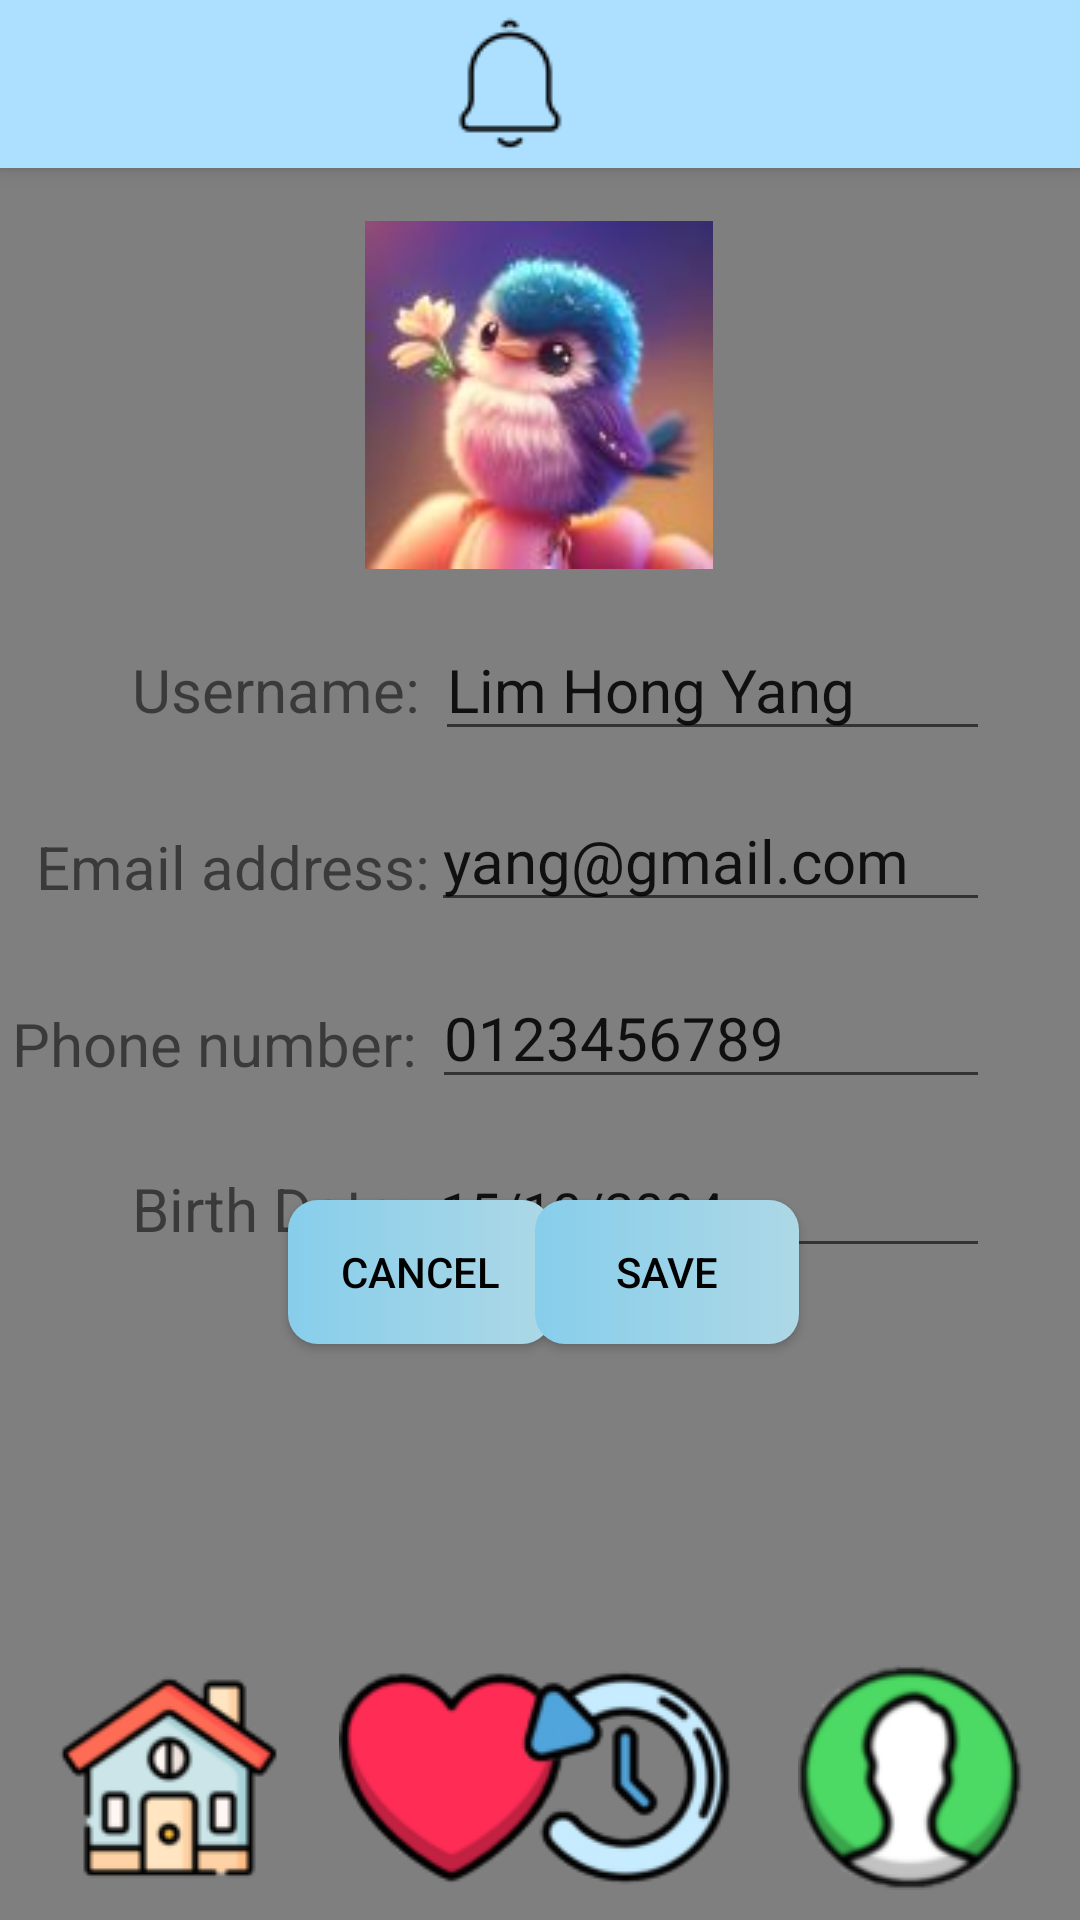

Android layout source for this screen:
<!-- AndroidManifest.xml: application theme Theme.Design.Light.NoActionBar -->
<!-- res/layout/edit_profile.xml -->
<?xml version="1.0" encoding="utf-8"?>
<androidx.constraintlayout.widget.ConstraintLayout xmlns:android="http://schemas.android.com/apk/res/android"
    xmlns:app="http://schemas.android.com/apk/res-auto"
    xmlns:tools="http://schemas.android.com/tools"
    android:layout_width="match_parent"
    android:layout_height="match_parent"
    tools:context=".edit_profile">

    <include
        android:id="@+id/topnavi"
        layout="@layout/topnavi"/>

    <include
        layout="@layout/background"
        tools:layout_editor_absoluteX="16dp"
        tools:layout_editor_absoluteY="5dp" />

    <TextView
        android:id="@+id/textView12"
        android:layout_width="wrap_content"
        android:layout_height="wrap_content"
        android:layout_marginStart="60dp"
        android:layout_marginTop="15dp"
        android:text="Booking App"
        android:textSize="24dp"
        app:layout_constraintStart_toStartOf="parent"
        app:layout_constraintTop_toTopOf="parent" />

    <ImageView
        android:id="@+id/imageView3"
        android:layout_width="wrap_content"
        android:layout_height="wrap_content"
        android:layout_marginStart="5dp"
        android:layout_marginTop="5dp"
        app:layout_constraintStart_toStartOf="parent"
        app:layout_constraintTop_toTopOf="parent"
        app:srcCompat="@drawable/logo" />


    <TextView
        android:id="@+id/textView"
        android:layout_width="wrap_content"
        android:layout_height="wrap_content"
        android:layout_marginTop="40dp"
        android:text="Edit My Profile"
        android:textSize="30dp"
        app:layout_constraintEnd_toEndOf="parent"
        app:layout_constraintStart_toStartOf="parent"
        app:layout_constraintTop_toBottomOf="@+id/line" />

    <EditText
        android:id="@+id/birthday_text"
        android:layout_width="0dp"
        android:layout_height="wrap_content"
        android:layout_marginTop="20dp"
        android:layout_marginEnd="30dp"
        android:ems="10"
        android:inputType="date"
        android:text="15/10/2004"
        app:layout_constraintEnd_toEndOf="parent"
        app:layout_constraintHorizontal_bias="1.0"
        app:layout_constraintStart_toEndOf="@+id/textView23"
        app:layout_constraintTop_toBottomOf="@+id/textView21" />

    <EditText
        android:id="@+id/phone_text"
        android:layout_width="0dp"
        android:layout_height="wrap_content"
        android:layout_marginTop="20dp"
        android:layout_marginEnd="30dp"
        android:ems="10"
        android:inputType="phone"
        android:text="0123456789"
        android:textSize="20dp"
        app:layout_constraintEnd_toEndOf="parent"
        app:layout_constraintHorizontal_bias="1.0"
        app:layout_constraintStart_toEndOf="@+id/textView21"
        app:layout_constraintTop_toBottomOf="@+id/textView20" />

    <TextView
        android:id="@+id/textView21"
        android:layout_width="wrap_content"
        android:layout_height="wrap_content"
        android:layout_marginStart="4dp"
        android:layout_marginTop="32dp"
        android:text="Phone number: "
        android:textSize="20dp"
        app:layout_constraintStart_toStartOf="parent"
        app:layout_constraintTop_toBottomOf="@+id/textView20" />

    <TextView
        android:id="@+id/textView11"
        android:layout_width="wrap_content"
        android:layout_height="wrap_content"
        android:layout_marginStart="44dp"
        android:layout_marginTop="176dp"
        android:text="Username: "
        android:textSize="20dp"
        app:layout_constraintStart_toStartOf="parent"
        app:layout_constraintTop_toBottomOf="@+id/textView" />

    <EditText
        android:id="@+id/name_text"
        android:layout_width="0dp"
        android:layout_height="wrap_content"
        android:layout_marginTop="166dp"
        android:layout_marginEnd="30dp"
        android:ems="10"
        android:inputType="text"
        android:text="Lim Hong Yang"
        android:textSize="20dp"
        app:layout_constraintEnd_toEndOf="parent"
        app:layout_constraintHorizontal_bias="1.0"
        app:layout_constraintStart_toEndOf="@+id/textView11"
        app:layout_constraintTop_toBottomOf="@+id/textView" />

    <TextView
        android:id="@+id/textView20"
        android:layout_width="wrap_content"
        android:layout_height="wrap_content"
        android:layout_marginStart="12dp"
        android:layout_marginTop="32dp"
        android:text="Email address:"
        android:textSize="20dp"
        app:layout_constraintStart_toStartOf="parent"
        app:layout_constraintTop_toBottomOf="@+id/textView11" />

    <EditText
        android:id="@+id/email_text"
        android:layout_width="0dp"
        android:layout_height="wrap_content"
        android:layout_marginTop="20dp"
        android:layout_marginEnd="30dp"
        android:ems="10"
        android:inputType="text"
        android:text="yang@gmail.com"
        android:textSize="20dp"
        app:layout_constraintEnd_toEndOf="parent"
        app:layout_constraintHorizontal_bias="0.0"
        app:layout_constraintStart_toEndOf="@+id/textView20"
        app:layout_constraintTop_toBottomOf="@+id/textView11" />

    <TextView
        android:id="@+id/textView23"
        android:layout_width="wrap_content"
        android:layout_height="wrap_content"
        android:layout_marginStart="44dp"
        android:layout_marginTop="28dp"
        android:text="Birth Date: "
        android:textSize="20dp"
        app:layout_constraintStart_toStartOf="parent"
        app:layout_constraintTop_toBottomOf="@+id/textView21" />

    <ImageView
        android:id="@+id/imageView"
        android:layout_width="116dp"
        android:layout_height="119dp"
        android:layout_marginTop="72dp"
        android:clickable="true"
        android:onClick="edit_image"
        app:layout_constraintEnd_toEndOf="parent"
        app:layout_constraintHorizontal_bias="0.498"
        app:layout_constraintStart_toStartOf="parent"
        app:layout_constraintTop_toTopOf="parent"
        app:srcCompat="@drawable/bird" />

    <Button
        android:id="@+id/button6"
        android:layout_width="wrap_content"
        android:layout_height="wrap_content"
        android:layout_marginStart="96dp"
        android:layout_marginBottom="192dp"
        android:onClick="cancel_edit"
        android:text="Cancel"
        android:background="@drawable/button_design"
        android:textColor="@color/black"
        app:layout_constraintBottom_toBottomOf="parent"
        app:layout_constraintStart_toStartOf="parent" />

    <Button
        android:id="@+id/button2"
        android:layout_width="wrap_content"
        android:layout_height="wrap_content"
        android:layout_marginEnd="96dp"
        android:layout_marginBottom="192dp"
        android:onClick="save_edit"
        android:text="Save"
        android:background="@drawable/button_design"
        android:textColor="@color/black"
        app:layout_constraintBottom_toBottomOf="parent"
        app:layout_constraintEnd_toEndOf="parent"
        app:layout_constraintHorizontal_bias="0.72"
        app:layout_constraintStart_toEndOf="@+id/button6" />

    <ImageView
        android:id="@+id/imageView8"
        android:layout_width="wrap_content"
        android:layout_height="wrap_content"
        android:layout_marginTop="5dp"
        android:layout_marginEnd="5dp"
        android:onClick="notification"
        app:layout_constraintEnd_toEndOf="parent"
        app:layout_constraintTop_toTopOf="parent"
        app:srcCompat="@drawable/notification" />

    <ImageView
        android:layout_width="302dp"
        android:layout_height="52dp"
        android:layout_marginBottom="72dp"
        android:scaleX="8"
        app:layout_constraintBottom_toBottomOf="parent"
        app:layout_constraintEnd_toEndOf="parent"
        app:layout_constraintHorizontal_bias="0.495"
        app:layout_constraintStart_toStartOf="parent"
        app:srcCompat="@drawable/straight" />

    <ImageView
        android:id="@+id/imageView10"
        android:layout_width="wrap_content"
        android:layout_height="wrap_content"
        android:layout_marginStart="19dp"
        android:layout_marginBottom="10dp"
        android:onClick="home"
        app:layout_constraintBottom_toBottomOf="parent"
        app:layout_constraintStart_toStartOf="parent"
        app:srcCompat="@drawable/home" />

    <ImageView
        android:id="@+id/imageView11"
        android:layout_width="wrap_content"
        android:layout_height="wrap_content"
        android:layout_marginStart="19dp"
        android:layout_marginBottom="10dp"
        android:onClick="heart"
        app:layout_constraintBottom_toBottomOf="parent"
        app:layout_constraintStart_toEndOf="@+id/imageView10"
        app:srcCompat="@drawable/heart" />

    <ImageView
        android:id="@+id/imageView12"
        android:layout_width="wrap_content"
        android:layout_height="wrap_content"
        android:layout_marginEnd="19dp"
        android:layout_marginBottom="10dp"
        android:onClick="history"
        app:layout_constraintBottom_toBottomOf="parent"
        app:layout_constraintEnd_toStartOf="@+id/imageView13"
        app:srcCompat="@drawable/history" />

    <ImageView
        android:id="@+id/imageView13"
        android:layout_width="wrap_content"
        android:layout_height="wrap_content"
        android:layout_marginEnd="19dp"
        android:layout_marginBottom="10dp"
        android:onClick="profile"
        app:layout_constraintBottom_toBottomOf="parent"
        app:layout_constraintEnd_toEndOf="parent"
        app:srcCompat="@drawable/profile" />

</androidx.constraintlayout.widget.ConstraintLayout>
<!-- res/layout/topnavi.xml (included above) -->
<?xml version="1.0" encoding="utf-8"?>
<androidx.appcompat.widget.Toolbar xmlns:android="http://schemas.android.com/apk/res/android"
    xmlns:app="http://schemas.android.com/apk/res-auto"
    xmlns:tools="http://schemas.android.com/tools"
    android:layout_width="match_parent"
    android:layout_height="wrap_content"
    android:background="#addfff"
    android:elevation="4dp"
    android:theme="@style/lemon_font">


    <androidx.constraintlayout.widget.ConstraintLayout
        android:layout_width="wrap_content"
        android:layout_height="wrap_content">

        <ImageView
            android:id="@+id/imageView8"
            android:layout_width="wrap_content"
            android:layout_height="wrap_content"
            android:layout_marginStart="130dp"
            android:onClick="notification"
            app:layout_constraintBottom_toBottomOf="parent"
            app:layout_constraintEnd_toEndOf="parent"
            app:layout_constraintHorizontal_bias="0.0"
            app:layout_constraintStart_toStartOf="parent"
            app:layout_constraintTop_toTopOf="parent"
            app:srcCompat="@drawable/notification" />
    </androidx.constraintlayout.widget.ConstraintLayout>

</androidx.appcompat.widget.Toolbar>
<!-- res/layout/background.xml (included above) -->
<?xml version="1.0" encoding="utf-8"?>
<androidx.constraintlayout.widget.ConstraintLayout xmlns:android="http://schemas.android.com/apk/res/android"
    xmlns:app="http://schemas.android.com/apk/res-auto"
    xmlns:tools="http://schemas.android.com/tools"
    android:layout_width="match_parent"
    android:layout_height="match_parent">


    <VideoView
        android:id="@+id/background"
        android:layout_width="0dp"
        android:layout_height="0dp"
        app:layout_constraintBottom_toBottomOf="parent"
        app:layout_constraintEnd_toEndOf="parent"
        app:layout_constraintStart_toStartOf="parent"
        app:layout_constraintTop_toTopOf="parent"/>

</androidx.constraintlayout.widget.ConstraintLayout>
<!-- resources referenced by this layout -->
<resources>
  <color name="black">#FF000000</color>
  <!-- drawable bird: jpg bitmap (drawable, 3897 bytes) -->
  <!-- drawable button_design (drawable) -->
  <?xml version="1.0" encoding="utf-8"?>
  <shape xmlns:android="http://schemas.android.com/apk/res/android" android:shape="rectangle">
  
      <gradient
          android:startColor="#87CEEB"
          android:endColor="#ADD8E6"
          android:type="linear"/>
  
      <corners
          android:radius="10dp"/>
  
  </shape>
  <!-- drawable heart: png bitmap (drawable, 5230 bytes) -->
  <!-- drawable history: png bitmap (drawable, 9261 bytes) -->
  <!-- drawable home: jpg bitmap (drawable, 2566 bytes) -->
  <!-- drawable logo: png bitmap (drawable, 3525 bytes) -->
  <!-- drawable notification: png bitmap (drawable, 809 bytes) -->
  <!-- drawable profile: jpg bitmap (drawable, 2394 bytes) -->
  <style name="lemon_font" parent="@style/ThemeOverlay.AppCompat.ActionBar">
          <item name="android:fontFamily">@font/lemon</item>
      </style>
</resources>
